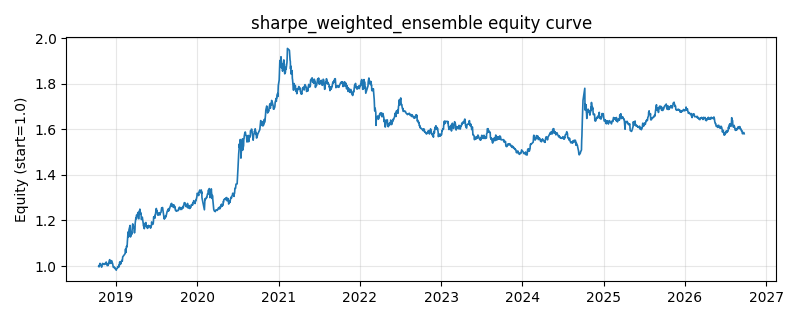

Data behind this chart, as committed beside it:
date, equity
2018-10-16, 0.9998
2018-10-17, 1.001
2018-10-18, 0.9966
2018-10-19, 1.003
2018-10-22, 1.012
2018-10-23, 1.006
2018-10-24, 1.005
2018-10-25, 1.005
2018-10-26, 1.003
2018-10-29, 0.9954
2018-10-30, 0.9967
2018-10-31, 1.001
2018-11-01, 1.003
2018-11-02, 1.012
2018-11-05, 1.011
2018-11-06, 1.01
2018-11-07, 1.009
2018-11-08, 1.009
2018-11-09, 1.007
2018-11-12, 1.01
2018-11-13, 1.01
2018-11-14, 1.008
2018-11-15, 1.012
2018-11-16, 1.014
2018-11-19, 1.017
2018-11-20, 1.01
2018-11-21, 1.012
2018-11-22, 1.01
2018-11-23, 1.002
2018-11-26, 1.003
2018-11-27, 1.003
2018-11-28, 1.011
2018-11-29, 1.007
2018-11-30, 1.012
2018-12-03, 1.025
2018-12-04, 1.027
2018-12-05, 1.028
2018-12-06, 1.014
2018-12-07, 1.015
2018-12-10, 1.012
2018-12-11, 1.013
2018-12-12, 1.015
2018-12-13, 1.024
2018-12-14, 1.015
2018-12-17, 1.013
2018-12-18, 1.009
2018-12-19, 1.002
2018-12-20, 0.9982
2018-12-21, 0.9944
2018-12-24, 0.9972
2018-12-25, 0.9945
2018-12-26, 0.9926
2018-12-27, 0.9898
2018-12-28, 0.992
2019-01-02, 0.9841
2019-01-03, 0.9819
2019-01-04, 0.988
2019-01-07, 0.9899
2019-01-08, 0.99
2019-01-09, 0.9958
... 1,871 more rows
